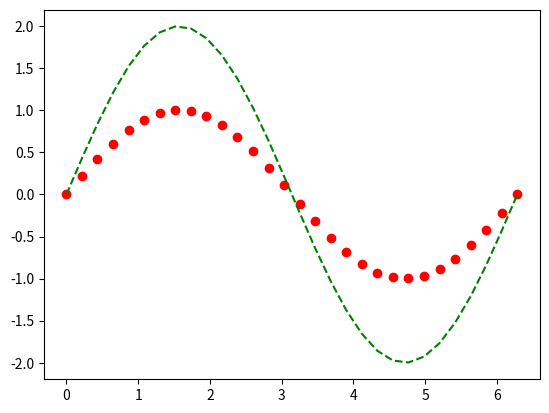

Write the Python code that produced this figure.
# test, windows c:/python/repos/code

import numpy as np
import matplotlib.pyplot as plt

# sine wave data
X = np.linspace(0, 6.283, 30)
Y = np.sin(X)
print("X: ", X, "\nY: ", Y)

# matplotlib without setup
plt.plot(X, Y, 'ro')
plt.show()
#plt.close()

plt.plot(X, 2*Y, 'g--')
plt.show()

# Windows- works! windows pop-up behind vs-code.   
# Reinstalled miniconda3 and libraries on Windows side C:\python  
# Reinstalled Spyder. Both works with plots.  